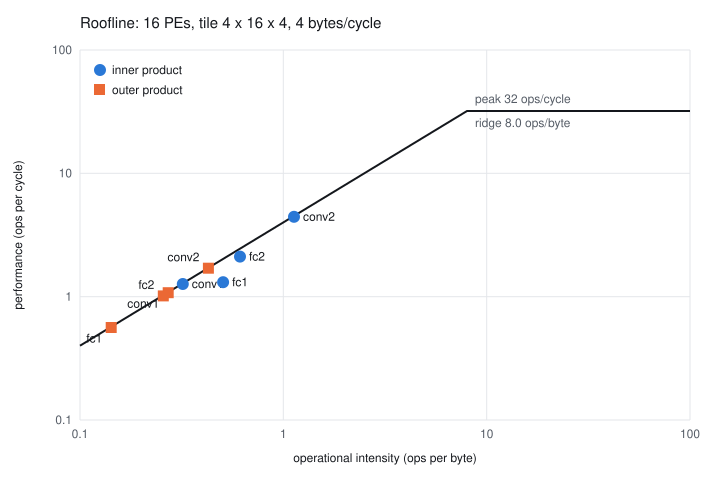

The table this chart was drawn from, first rows:
layer, dataflow, tile_rows, tile_cols, ops_per_image, bytes_per_image, cycles_per_image, intensity, achieved, attainable, bound
conv1, inner, 4, 4, 13991, 43678, 11035, 0.3203, 1.268, 1.281, memory
conv2, inner, 4, 4, 97319, 86242, 21889, 1.129, 4.446, 4.514, memory
fc1, inner, 4, 4, 6631, 13122, 5058, 0.5054, 1.311, 2.021, memory
fc2, inner, 4, 4, 182, 297, 86, 0.6120, 2.114, 2.448, memory
total, inner, 4, 4, 118124, 143340, 38069, 0.8241, 3.103, 3.296, memory
conv1, outer, 4, 4, 13991, 51518, 12995, 0.2716, 1.077, 1.086, memory
conv2, outer, 4, 4, 97319, 227362, 57167, 0.4280, 1.702, 1.712, memory
fc1, outer, 4, 4, 6631, 46578, 11791, 0.1424, 0.5624, 0.5695, memory
fc2, outer, 4, 4, 182, 709, 179, 0.2568, 1.015, 1.027, memory
total, outer, 4, 4, 118124, 326168, 82133, 0.3622, 1.438, 1.449, memory
